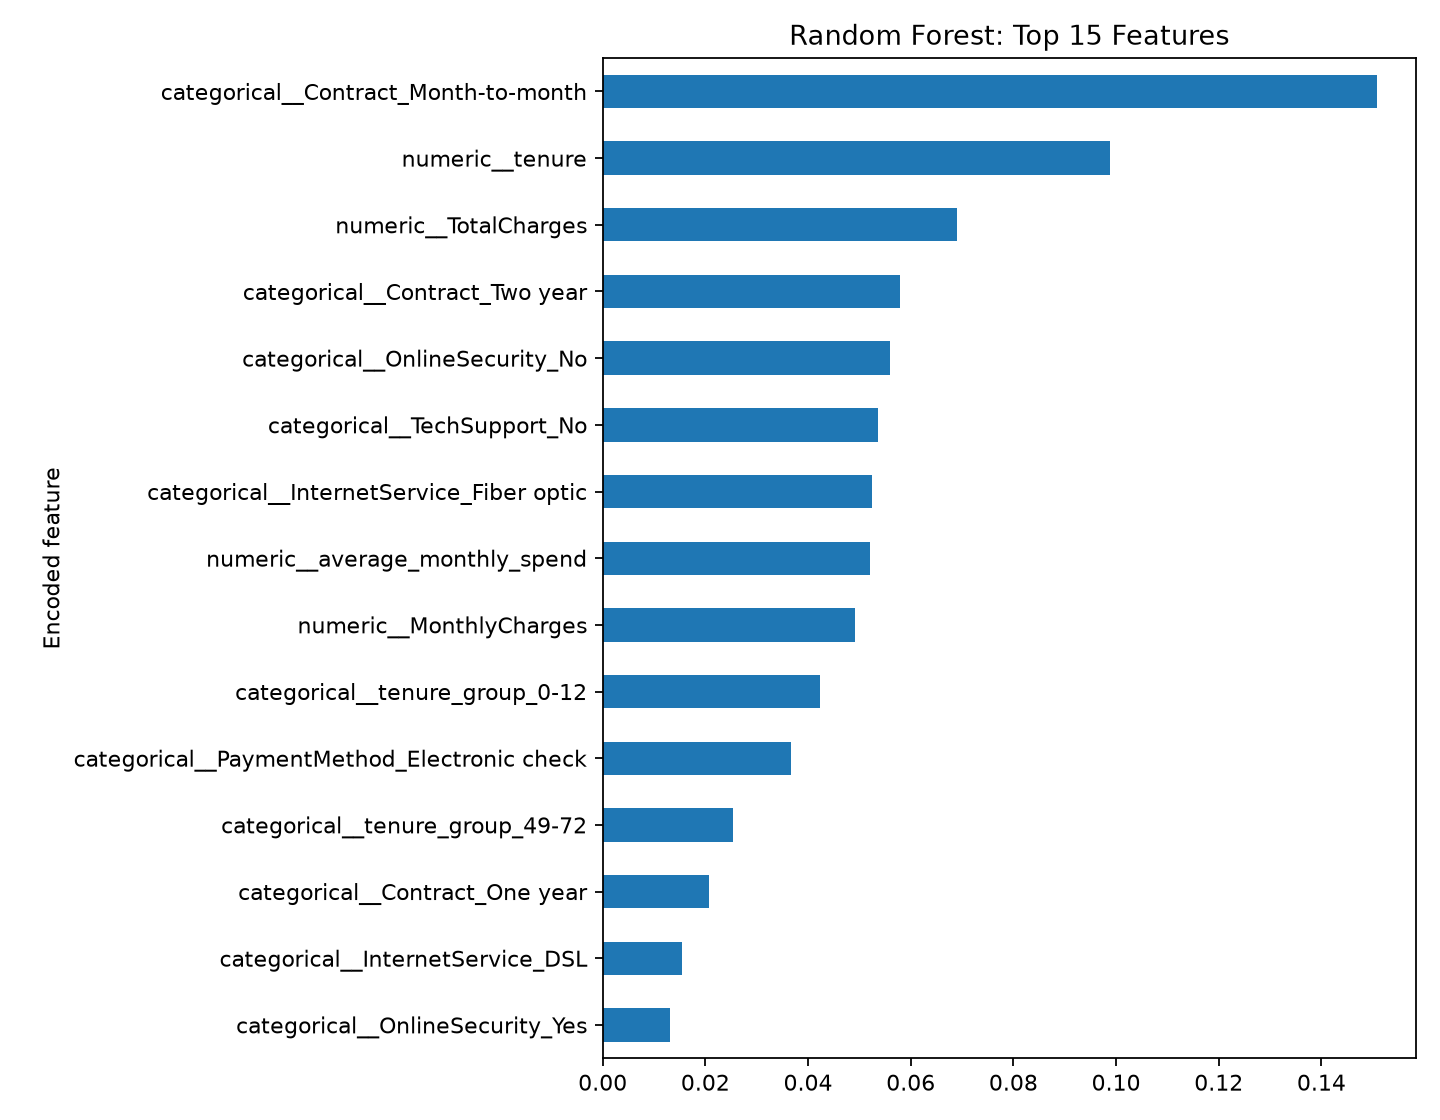

The table this chart was drawn from, first rows:
Feature, Importance
categorical__Contract_Month-to-month, 0.1509
numeric__tenure, 0.09882
numeric__TotalCharges, 0.06899
categorical__Contract_Two year, 0.05793
categorical__OnlineSecurity_No, 0.05606
categorical__TechSupport_No, 0.05364
categorical__InternetService_Fiber optic, 0.05244
numeric__average_monthly_spend, 0.05199
numeric__MonthlyCharges, 0.04911
categorical__tenure_group_0-12, 0.04242
categorical__PaymentMethod_Electronic ch…, 0.0367
categorical__tenure_group_49-72, 0.0254
categorical__Contract_One year, 0.0208
categorical__InternetService_DSL, 0.01546
categorical__OnlineSecurity_Yes, 0.01309
categorical__OnlineBackup_No, 0.01254
categorical__InternetService_No, 0.01165
numeric__service_count, 0.01136
categorical__StreamingMovies_No internet…, 0.009591
categorical__TechSupport_No internet ser…, 0.009501
categorical__DeviceProtection_No interne…, 0.009446
categorical__DeviceProtection_No, 0.009009
categorical__TechSupport_Yes, 0.00819
categorical__PaperlessBilling_Yes, 0.008143
categorical__OnlineBackup_No internet se…, 0.007476
categorical__PaperlessBilling_No, 0.0073
categorical__OnlineSecurity_No internet …, 0.006578
categorical__StreamingTV_No internet ser…, 0.006109
categorical__OnlineBackup_Yes, 0.005344
categorical__Dependents_No, 0.005288
categorical__tenure_group_25-48, 0.005065
categorical__MultipleLines_Yes, 0.00501
categorical__StreamingMovies_Yes, 0.004857
categorical__gender_Male, 0.004712
categorical__PaymentMethod_Bank transfer…, 0.004568
categorical__StreamingMovies_No, 0.004528
categorical__MultipleLines_No, 0.00441
categorical__Dependents_Yes, 0.004323
categorical__StreamingTV_No, 0.004078
categorical__gender_Female, 0.004068
categorical__PaymentMethod_Credit card (…, 0.003861
categorical__StreamingTV_Yes, 0.003822
categorical__Partner_No, 0.003791
categorical__PaymentMethod_Mailed check, 0.003789
categorical__Partner_Yes, 0.003496
numeric__SeniorCitizen, 0.00347
categorical__tenure_group_13-24, 0.002989
categorical__DeviceProtection_Yes, 0.002795
categorical__PhoneService_No, 0.001793
categorical__PhoneService_Yes, 0.001791
categorical__MultipleLines_No phone serv…, 0.001531
